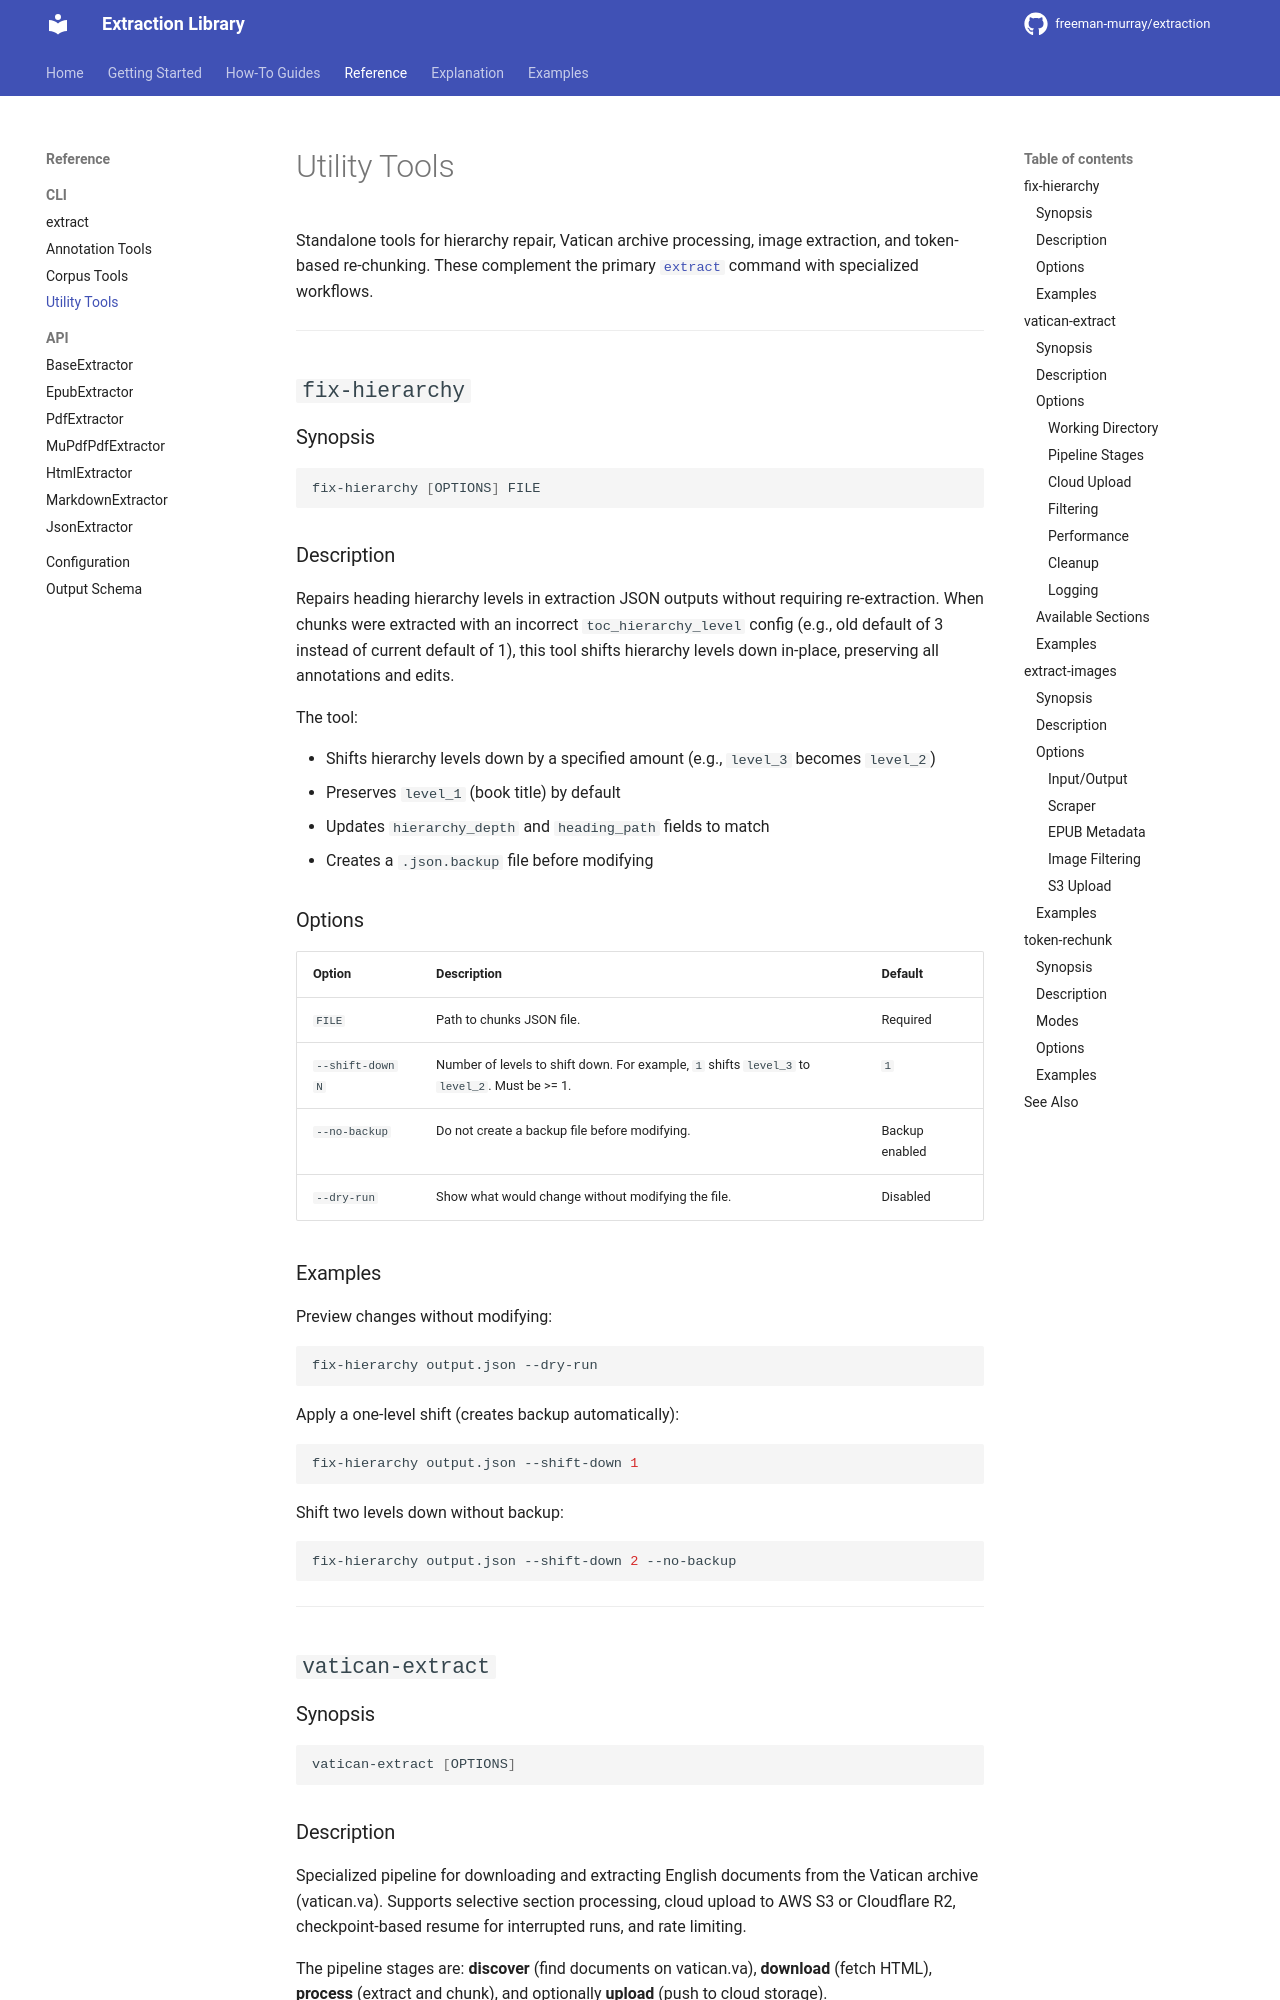

repository: hello-world-bfree/doc-extraction · page: reference/cli/utility-tools/index.html · generator: mkdocs

# Utility Tools

Standalone tools for hierarchy repair, Vatican archive processing, image extraction, and token-based re-chunking. These complement the primary [`extract`](extract.md) command with specialized workflows.

---

## `fix-hierarchy`

### Synopsis

```bash
fix-hierarchy [OPTIONS] FILE
```

### Description

Repairs heading hierarchy levels in extraction JSON outputs without requiring re-extraction. When chunks were extracted with an incorrect `toc_hierarchy_level` config (e.g., old default of 3 instead of current default of 1), this tool shifts hierarchy levels down in-place, preserving all annotations and edits.

The tool:

- Shifts hierarchy levels down by a specified amount (e.g., `level_3` becomes `level_2`)
- Preserves `level_1` (book title) by default
- Updates `hierarchy_depth` and `heading_path` fields to match
- Creates a `.json.backup` file before modifying

### Options

| Option | Description | Default |
|--------|-------------|---------|
| `FILE` | Path to chunks JSON file. | Required |
| `--shift-down N` | Number of levels to shift down. For example, `1` shifts `level_3` to `level_2`. Must be >= 1. | `1` |
| `--no-backup` | Do not create a backup file before modifying. | Backup enabled |
| `--dry-run` | Show what would change without modifying the file. | Disabled |

### Examples

Preview changes without modifying:

```bash
fix-hierarchy output.json --dry-run
```

Apply a one-level shift (creates backup automatically):

```bash
fix-hierarchy output.json --shift-down 1
```

Shift two levels down without backup:

```bash
fix-hierarchy output.json --shift-down 2 --no-backup
```

---

## `vatican-extract`

### Synopsis

```bash
vatican-extract [OPTIONS]
```

### Description

Specialized pipeline for downloading and extracting English documents from the Vatican archive (vatican.va). Supports selective section processing, cloud upload to AWS S3 or Cloudflare R2, checkpoint-based resume for interrupted runs, and rate limiting.

The pipeline stages are: **discover** (find documents on vatican.va), **download** (fetch HTML), **process** (extract and chunk), and optionally **upload** (push to cloud storage).

### Options
